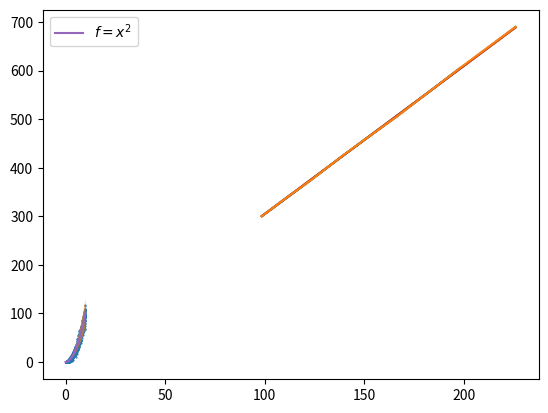

This chart was generated by the following Python code:
#!/usr/bin/env python
# coding: utf-8

# In[2]:


import math as m
import numpy as np
import matplotlib.pyplot as plt


# In[3]:


nd = 10
si_l = 0.1  #cm
D2 = [0.37, 0.37, 0.37, 0.37, 0.36, 0.36, 0.36, 0.37, 0.37, 0.36]
nd = len(D2)
print(nd)


# In[4]:


d1m = 0.35
d2m = round(sum(D2)/nd, 3)
si_si = 0.01 #mm
si_rand = 0  #пока
print(d2m)


# In[5]:


a = 0
for i in range(nd):
    a += (D2[i] - d2m)**2
si_rand = round(m.sqrt(a)/nd, 4)
si_d = round(m.sqrt(si_si**2 + si_rand**2), 4)
print(si_rand)
print(si_d)


# In[6]:


S = round(3.14 * d2m**2/4/100, 6)
print(S)  #cm^2


# In[7]:


si_s = round(2*si_d/d2m*S, 3)
print(si_s)


# In[8]:


p1 = round(si_d/d2m*100, 2)  #точность d
print(p1)
p2 = round(si_s/S, 2)  #точность S
print(p2)


# In[9]:


l1 = 20 #cm
u1 = np.array([133, 101, 82, 62, 50, 42, 57, 71, 90, 111])
i1 = np.array([327.6, 249.1, 202.5, 153.2, 123.5, 104.6, 140.0, 174.7, 222.6, 274.2])

l2 = 30 #cm
u2 = np.array([138, 110, 91, 80, 70, 60, 75, 85, 101, 121])
i2 = np.array([225.9, 180.5, 149.2, 131.3, 114.9, 98.5, 123.4, 139.2, 166.2, 197.9])

l3 = 50 #cm
u3 = np.array([132, 121, 105, 92, 82, 77, 86, 99, 113, 128])
i3 = np.array([129.2, 118.1, 103.3, 89.9, 80.2, 75.6, 84.4, 96.8, 110.3, 125.3])

exp = 2

if exp == 1:
    v1 = u1
    I1 = i1
    l = l1
if exp == 2:
    v1 = u2
    I1 = i2
    l = l2
if exp == 3:
    v1 = u3
    I1 = i3
    l = l3


# In[10]:


V1 = v1 * 5
n = len(V1)
m1, m2 = 0,0
print(V1)


# In[11]:


Rm = round(np.sum(V1*I1)/np.sum(I1**2), 3)
print(Rm)
Rpr = round(Rm*(1+Rm/5000), 3)
print(Rpr)


# In[12]:


si_r_rand = round(np.sqrt((np.sum(V1**2)/np.sum(I1**2) - Rm**2)/n), 3)
print(si_r_rand)
si_v = 1.875/2
si_i = 0.002*np.max(I1) + 0.02
si_r_si = round(Rm*np.sqrt((si_v/max(V1))**2+(si_i/max(I1)**2)), 3)
print(si_r_si)
si_r = round(np.sqrt(si_r_rand**2 + si_r_si**2), 3)
print(si_r)
#print(np.sum(V1**2))
#print(np.sum(I1**2))
#print((np.sum(V1**2)/round(np.sum(I1**2), 3) - Rm**2))


# In[13]:


plt.plot(I1, V1)
plt.show()


# In[14]:


po = round(Rpr*S/l, 7)
print(po)


# In[15]:


si_po = round(po*np.sqrt((si_r/Rpr)**2 + (2*si_d/d2m)**2 + (si_l/l)**2), 6)
print(si_po)


# In[20]:


#import matplotlib.pyplot as plt
x, y = np.sort(I1), np.sort(V1)
plt.errorbar(x, y, xerr=si_i, yerr=si_v)
y = Rm*x
plt.plot(x,y)
plt.grid()
plt.show()


# In[21]:


p, v = np.polyfit(x, y, deg=1, cov=True)
p_f = np.poly1d(p)
plt.plot(x, p_f(x))
plt.grid()
plt.show()
print(p, v)


# In[55]:


x = np.arange(0, 10, 0.01)
plt.plot(x, x**2, label=r'$f = x^2$')
plt.scatter(x, x**2 + np.random.randn(len(x))*x, s=0.3)
plt.fill_between(x, 1.3*x**2, 0.7*x**2, alpha=0.6)
plt.legend(loc='best')
plt.show()


# In[ ]:




